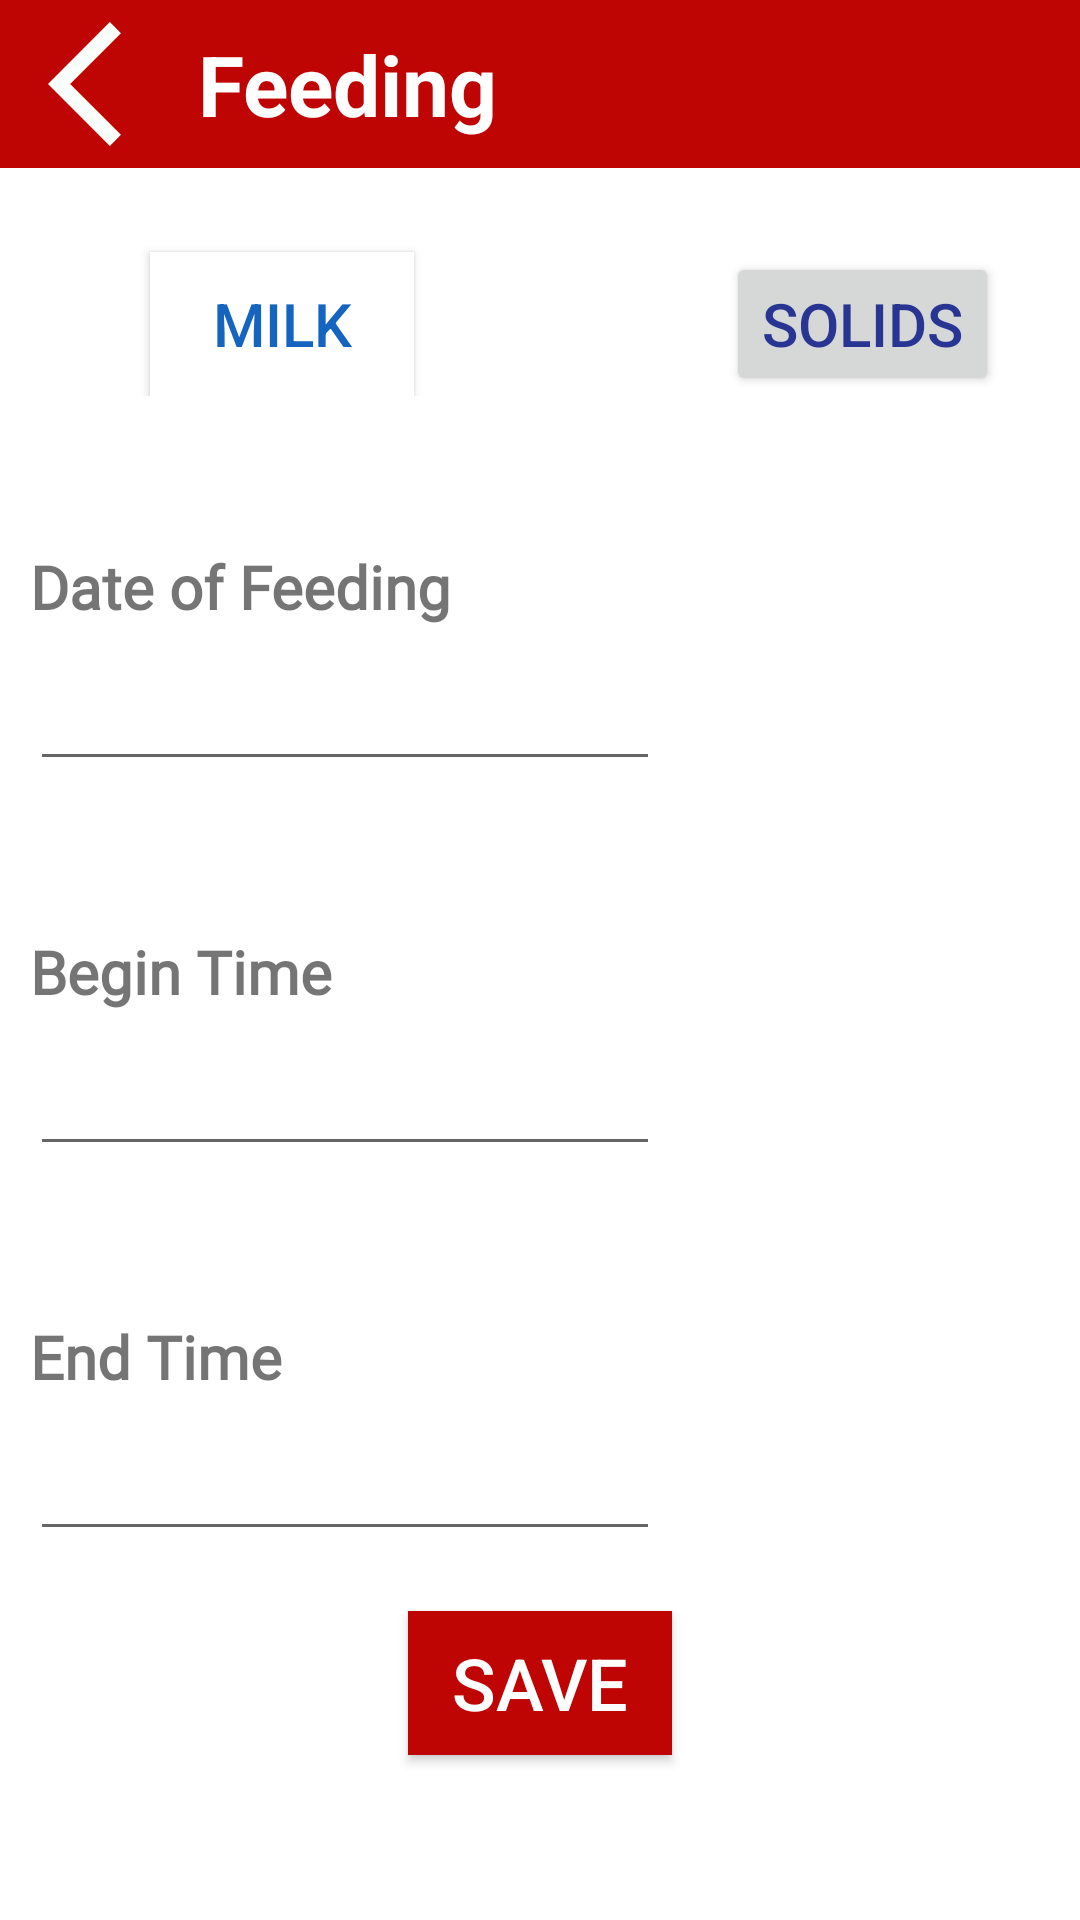

Here is an Android app screen rendered from its layout file. Give the layout XML and the strings, colors and styles it references.
<!-- AndroidManifest.xml: application theme Theme.Feminae_Project -->
<!-- res/layout/activity_ic3.xml -->
<?xml version="1.0" encoding="utf-8"?>
<androidx.appcompat.widget.LinearLayoutCompat xmlns:android="http://schemas.android.com/apk/res/android"
    xmlns:app="http://schemas.android.com/apk/res-auto"
    xmlns:tools="http://schemas.android.com/tools"
    android:layout_width="match_parent"
    android:layout_height="match_parent"
    android:background="@color/white"
    tools:context=".ic3">

    <LinearLayout
        android:layout_width="match_parent"
        android:layout_height="match_parent"
        android:orientation="vertical">

    <androidx.appcompat.widget.Toolbar
        android:id="@+id/toolBar"
        android:layout_width="match_parent"
        android:layout_height="?attr/actionBarSize"
        android:background="#BF0404"
        android:theme="@style/ThemeOverlay.AppCompat.Dark.ActionBar">

        <ImageButton
            android:id="@+id/home"
            android:layout_width="50dp"
            android:layout_height="50dp"
            android:background="@drawable/baseline_arrow_back_ios_24"
            android:layout_gravity="start"
            />

        <TextView
            android:layout_width="wrap_content"
            android:layout_height="wrap_content"
            android:text="Feeding"
            android:textStyle="bold"
            android:textSize="28dp"
            android:textColor="@color/white"
        />

    </androidx.appcompat.widget.Toolbar>


        <LinearLayout
            android:layout_width="match_parent"
            android:layout_height="wrap_content"
            android:orientation="horizontal">

            <Button
                android:id="@+id/button10"
                android:layout_width="wrap_content"
                android:layout_height="wrap_content"
                android:layout_marginTop="28dp"
                android:layout_marginStart="50dp"
                android:background="@color/white"
                android:text="@string/milk"
                android:textColor="#1565C0"
                android:textSize="20sp"/>

            <Button
                android:id="@+id/btn_solid"
                android:layout_width="wrap_content"
                android:layout_height="wrap_content"
                android:layout_marginStart="104dp"
                android:layout_marginTop="28dp"
                android:text="@string/solids"
                android:textColor="#283593"
                android:textSize="20sp"/>

        </LinearLayout>
        <LinearLayout
            android:layout_width="match_parent"
            android:layout_height="match_parent"
            android:orientation="vertical">

            <TextView
                android:id="@+id/textView61"
                android:layout_marginTop="50dp"
                android:layout_width="wrap_content"
                android:layout_height="wrap_content"
                android:fontFamily="@font/aclonica"
                android:text="@string/dof"
                android:layout_marginStart="10dp"
                android:textSize="20sp"
                android:textStyle="bold" />

            <EditText
                android:id="@+id/dof"
                android:layout_width="wrap_content"
                android:layout_height="wrap_content"
                android:layout_marginStart="10dp"
                android:layout_marginTop="10dp"
                android:ems="10"
                android:inputType="date" />


            <TextView
                android:id="@+id/textView62"
                android:layout_width="wrap_content"
                android:layout_height="wrap_content"
                android:layout_marginStart="10dp"
                android:layout_marginTop="50dp"
                android:fontFamily="@font/aclonica"
                android:text="@string/bt"
                android:textSize="20sp"
                android:textStyle="bold" />


            <EditText
                android:id="@+id/time_begin"
                android:layout_width="wrap_content"
                android:layout_height="wrap_content"
                android:layout_marginStart="10dp"
                android:layout_marginTop="10dp"
                android:ems="10"
                android:inputType="time" />


            <TextView
                android:id="@+id/textView63"
                android:layout_width="wrap_content"
                android:layout_height="wrap_content"
                android:layout_marginTop="50dp"
                android:layout_marginStart="10dp"
                android:fontFamily="@font/aclonica"
                android:text="@string/et"
                android:textSize="20sp"
                android:textStyle="bold" />

            <EditText
                android:id="@+id/time_end"
                android:layout_width="wrap_content"
                android:layout_height="wrap_content"
                android:layout_marginStart="10dp"
                android:layout_marginTop="10dp"
                android:ems="10"
                android:inputType="time" />


            <Button
                android:id="@+id/btn_save"
                android:layout_width="wrap_content"
                android:layout_height="wrap_content"
                android:layout_marginTop="20dp"
                android:layout_gravity="center"
                android:text="@string/save"
                android:textColor="@color/white"
                android:background="#BF0404"
                android:textSize="24sp" />

        </LinearLayout>

    </LinearLayout>
</androidx.appcompat.widget.LinearLayoutCompat>
<!-- resources referenced by this layout -->
<resources>
  <!-- drawable baseline_arrow_back_ios_24 (drawable) -->
  <vector android:autoMirrored="true" android:height="24dp"
      android:tint="#FBFFFC" android:viewportHeight="24"
      android:viewportWidth="24" android:width="24dp" xmlns:android="http://schemas.android.com/apk/res/android">
      <path android:fillColor="@android:color/white" android:pathData="M11.67,3.87L9.9,2.1 0,12l9.9,9.9 1.77,-1.77L3.54,12z"/>
  </vector>
  <string name="bt">Begin Time</string>
  <string name="dof">Date of Feeding</string>
  <string name="et">End Time</string>
  <string name="milk">Milk</string>
  <string name="save">Save</string>
  <string name="solids">Solids</string>
  <style name="Theme.Feminae_Project" parent="Theme.AppCompat.Light.NoActionBar">
          
          <item name="colorPrimary">@color/purple_500</item>
          <item name="colorPrimaryVariant">@color/purple_700</item>
          <item name="colorOnPrimary">@color/white</item>
          
          <item name="colorSecondary">@color/teal_200</item>
          <item name="colorSecondaryVariant">@color/teal_700</item>
          <item name="colorOnSecondary">@color/black</item>
          
          <item name="android:statusBarColor">?attr/colorPrimaryVariant</item>
          
      </style>
  <!-- not gathered from this repository: default colours our renderer supplied (Android Studio template values) -->
  <color name="purple_500">#FF6200EE</color>
  <color name="purple_700">#FF3700B3</color>
  <color name="teal_200">#FF03DAC5</color>
  <color name="teal_700">#FF018786</color>
  <color name="black">#FF000000</color>
  <color name="white">#FFFFFFFF</color>
</resources>
